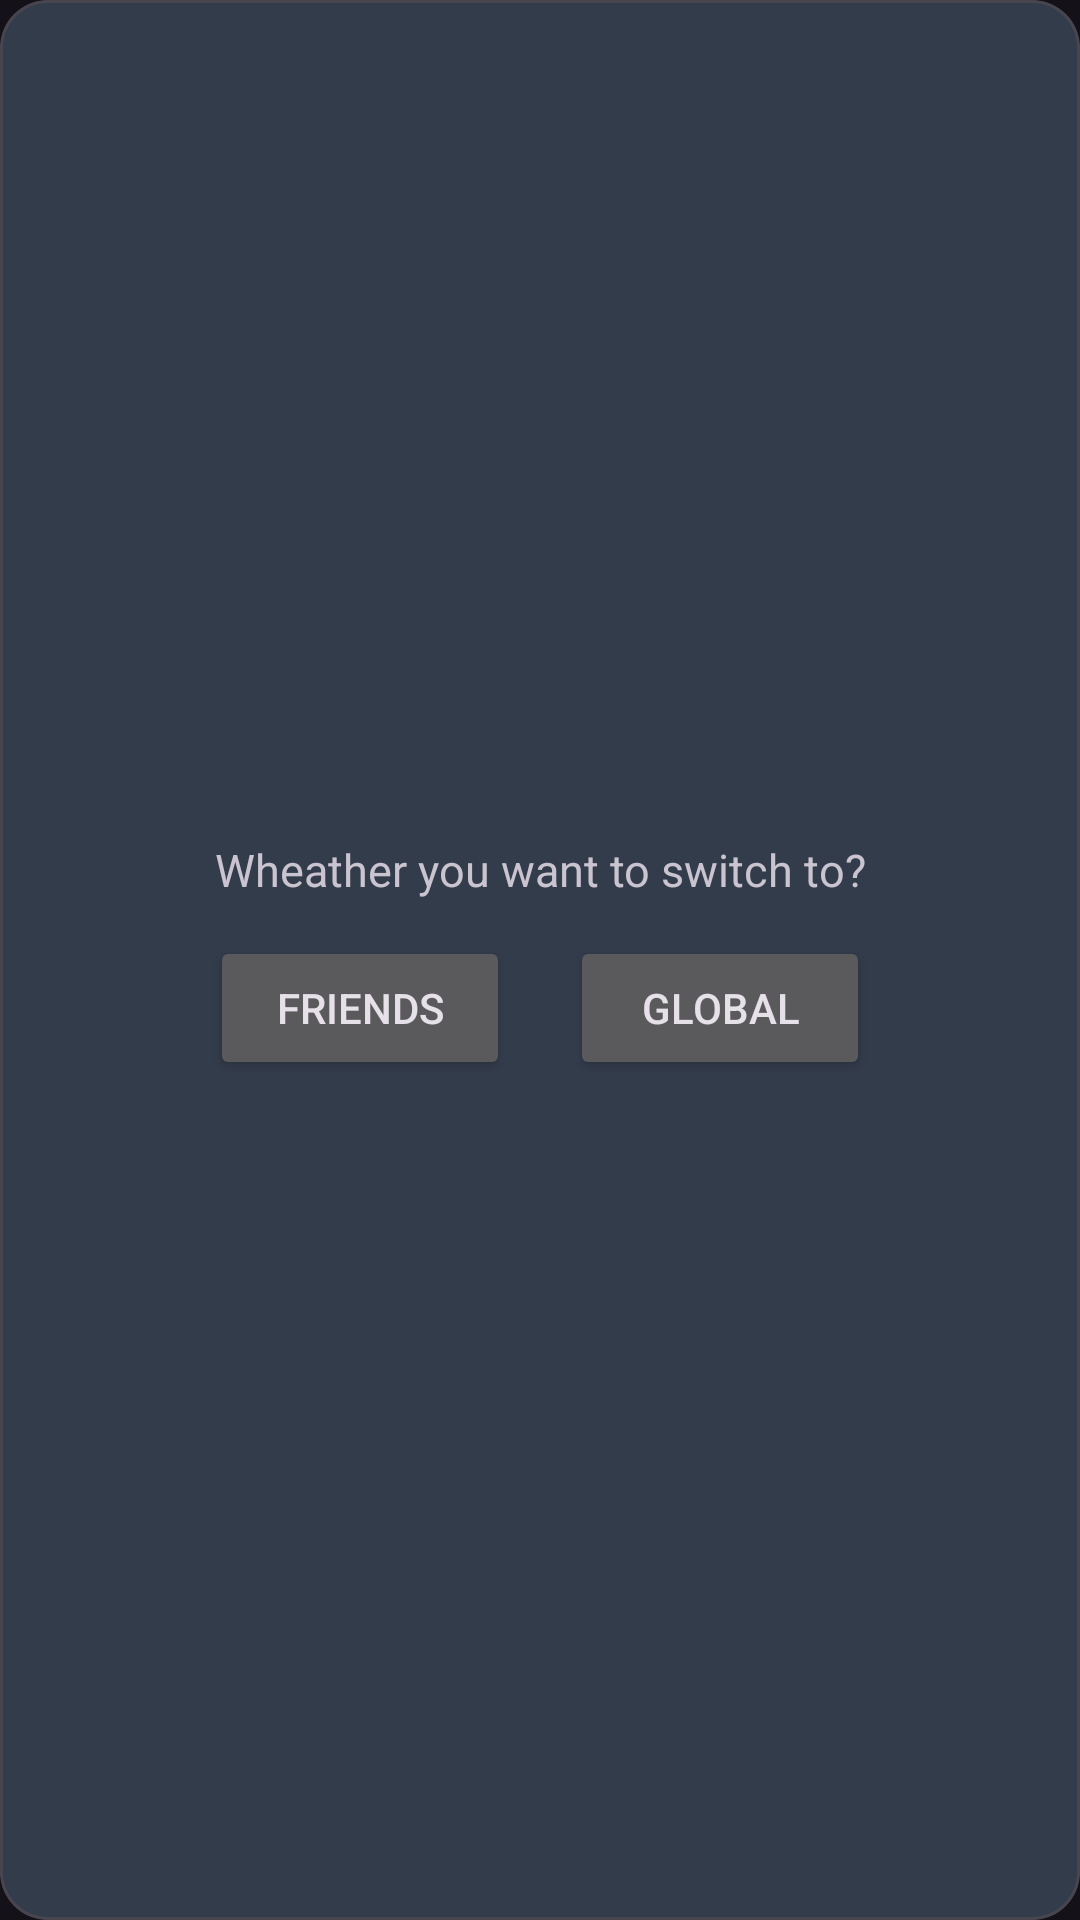

Produce the Android XML layout that renders to this screen, including the resource entries it uses.
<!-- AndroidManifest.xml: application theme Theme.DoIt -->
<!-- res/layout/leaderboard_custom_dialog.xml -->
<?xml version="1.0" encoding="utf-8"?>
<com.google.android.material.card.MaterialCardView xmlns:android="http://schemas.android.com/apk/res/android"
    android:layout_width="300dp"
    android:layout_height="200dp"
    xmlns:app="http://schemas.android.com/apk/res-auto"
    app:cardCornerRadius="16dp">

    <LinearLayout
        android:layout_width="match_parent"
        android:layout_height="match_parent"
        android:background="@color/black_dark"
        android:orientation="vertical"
        android:gravity="center">

        <TextView
            android:layout_width="match_parent"
            android:layout_height="wrap_content"
            android:gravity="center"
            android:textSize="15sp"
            android:text="Wheather you want to switch to?"/>

        <LinearLayout
            android:layout_width="match_parent"
            android:layout_height="wrap_content"
            android:orientation="horizontal"
            android:gravity="center"
            android:layout_marginTop="12dp">

            <Button
                android:id="@+id/btn_leaderboard_friends"
                android:layout_width="100dp"
                android:layout_height="wrap_content"
                android:layout_marginHorizontal="10dp"
                android:text="Friends"/>
            <Button
                android:id="@+id/btn_leaderboard_global"
                android:layout_width="100dp"
                android:layout_height="wrap_content"
                android:layout_marginHorizontal="10dp"
                android:text="Global"/>

        </LinearLayout>


    </LinearLayout>

</com.google.android.material.card.MaterialCardView>
<!-- resources referenced by this layout -->
<resources>
  <color name="black_dark">#333C4B</color>
  <style name="Theme.DoIt" parent="Base.Theme.DoIt" />
  <style name="Base.Theme.DoIt" parent="Theme.Material3.Dark.NoActionBar">
          
          <item name="colorPrimary">#D4A056</item>
          <item name="colorSecondary">@color/black_light</item>
          <item name="android:statusBarColor">#333C4B</item>
          <item name="android:navigationBarColor">@color/black_dark</item>
  
      </style>
  <color name="black_light">#4A4C5C</color>
</resources>
